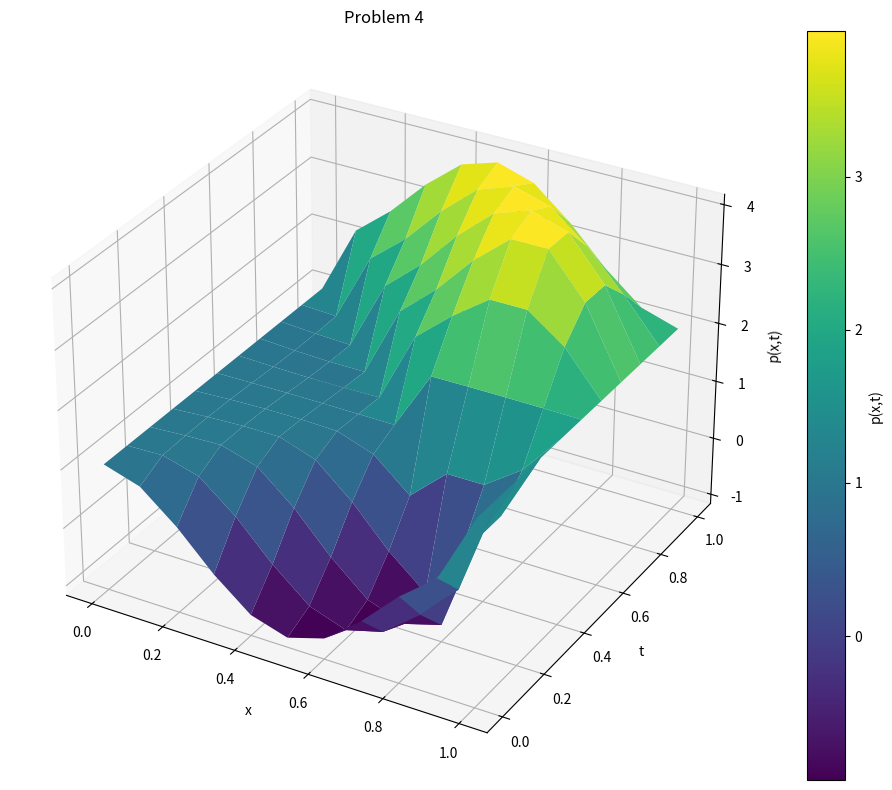

Here is the Python script that generated this plot:
import math
import numpy as np
import matplotlib.pyplot as plt

x_min = 0
x_max = 1
t_min = 0
h = 0.1
k = 0.1
n = int((x_max - x_min) / h - 1)
alpha = 1.0
lambda_sq = alpha**2 * (k / h)**2
t_steps = 11

x = [x_min + i * h for i in range(n + 2)]
t = [t_min + i * k for i in range(t_steps)]
A = [[0.0 for _ in range(n)] for _ in range(n)]  # n x n
for i in range(n):
    A[i][i] = 2 * (1 - lambda_sq)
    if i > 0:
        A[i][i - 1] = lambda_sq
    if i < n - 1:
        A[i][i + 1] = lambda_sq
p = [[0.0 for _ in range(t_steps)] for _ in range(n + 2)]

for i in range(n + 2):
    p[i][0] = math.cos(2 * math.pi * x[i])
for i in range(n + 2):
    p[i][1] = (1 - 0.02 * math.pi**2) * math.cos(2 * math.pi * x[i]) + 0.2 * math.pi * math.sin(2 * math.pi * x[i])
for j in range(t_steps):
    p[0][j] = 1.0
    p[n + 1][j] = 2.0

for j in range(1, t_steps - 1): # 1 ~ 9
    p_j = [p[i][j] for i in range(1, n + 1)]  # P_j
    p_j_minus_1 = [p[i][j - 1] for i in range(1, n + 1)]  # P_j-1
    p_j_plus_1 = [0.0 for _ in range(n)]  # P_j+1
    
    for i in range(n):
        for k in range(n):
            p_j_plus_1[i] += A[i][k] * p_j[k]
        p_j_plus_1[i] -= p_j_minus_1[i]
        
    p_j_plus_1[0] += 1.0  # p_{0,j} = 1
    p_j_plus_1[n-1] += 2.0  # p_{n+1,j} = 2
        
    for i in range(n):
        p[i + 1][j + 1] = p_j_plus_1[i]

print("x\t t\t p(x,t)")
for j in range(t_steps):
    for i in range(n + 2):
        print(f"{x[i]:.3f}\t{t[j]:.3f}\t{p[i][j]:.6f}")

X, T = np.meshgrid(x, t)
P = np.array(p).T

fig = plt.figure(figsize=(10, 8))
ax = fig.add_subplot(111, projection='3d')
surf = ax.plot_surface(X, T, P, cmap='viridis')
ax.set_xlabel('x')
ax.set_ylabel('t')
ax.set_zlabel('p(x,t)')
ax.set_title('Problem 4')
fig.colorbar(surf, label='p(x,t)')
plt.tight_layout()
plt.show()